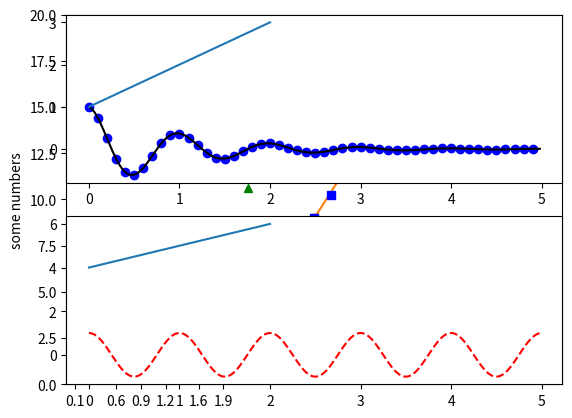
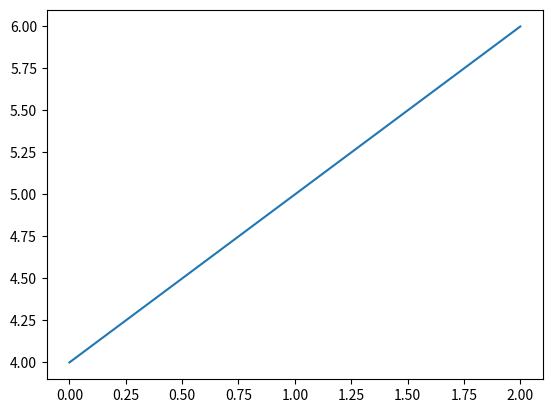

Python code for these plots, in order:
import matplotlib.pyplot as plt
import numpy as np

plt.plot([1,2,3,4])
plt.ylabel('some numbers')
plt.show()


plt.plot([1, 2, 3, 4], [1, 4, 9, 16])
plt.show()

plt.plot([1,2,3,4], [1,4,9,16], 'ro')
plt.axis([0, 6, 0, 20])
plt.show()

# evenly sampled time at 200ms intervals
t = np.arange(0., 5., 0.2)

# red dashes, blue squares and green triangles
plt.plot(t, t, 'r--', t, t**2, 'bs', t, t**3, 'g^')
plt.xticks([0.1,0.6,0.9,1.2,1.6,1.9])
plt.show()


def f(t):
    return np.exp(-t) * np.cos(2*np.pi*t)

t1 = np.arange(0.0, 5.0, 0.1)
t2 = np.arange(0.0, 5.0, 0.02)

plt.figure(1)
plt.subplot(211)
plt.plot(t1, f(t1), 'bo', t2, f(t2), 'k')

plt.subplot(212)
plt.plot(t2, np.cos(2*np.pi*t2), 'r--')
plt.show()


plt.figure(1)                # the first figure
plt.subplot(211)             # the first subplot in the first figure
plt.plot([1, 2, 3])
plt.subplot(212)             # the second subplot in the first figure
plt.plot([4, 5, 6])


plt.figure(2)                # a second figure
plt.plot([4, 5, 6])          # creates a subplot(111) by default
plt.show()



